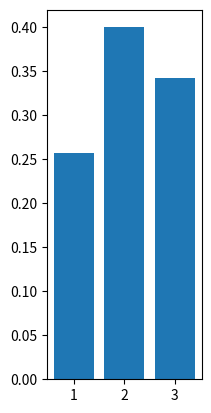
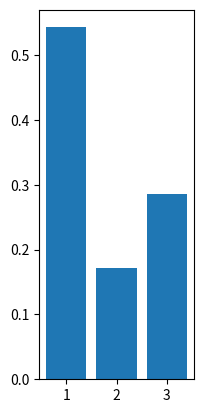

Python code for these plots, in order:
#!/usr/bin/env python
# coding: utf-8

# In[1]:


import numpy as np
import matplotlib.pyplot as plt


# In[2]:


#print("Введите количество строк:")
#a = int(input())


# In[3]:


#matrix = np.random.randint(-10,10,size=(a,a))
matrix = [[4,2,2], 
          [2,5,0], 
          [0,2,5]]
print(matrix)


# In[4]:


def prep_matr(i,A):
    matrix = np.ones((i+2,i+3))
    #matrix[1:i+2, 1] *= -1 #столбец свободных членов
    matrix[i+1,1:i+2] *= -1 #коэффициенты целевой функции
    #matrix[1:i+1, 2:i+2] = A*(-1) #заполняем матрицей
    matrix[1:i+1, 2:i+2] = A #заполняем матрицей
    matrix[1:i+2, 0] = range(i+1,2*(i+1)) #свободные переменные индексы
    matrix[i+1,1] = 0 #коэффициент при целевой
    matrix[i+1,0] = -5 #аналог f
    matrix[0] *= 0
    matrix[0, 2:i+2] = range(1,i+1)
        
    
    print(matrix)
    return matrix


# In[5]:


def simplex_find(i,A):
    a = abs(A[i+1, 2:i+2])
    b = (np.where(a == np.amax(a))[0]) #массив индексов макс элементов
    lead_column = b[0]+2 #+2 потому что перед ним два служебных столбца, индекс лид столбца
    print("Ведущий столбец " , A[0, lead_column]) 
    # c = A[1:i+1, lead_column].copy()#+1 потому что сдвинуто на 2, но 1 прибавили на прошлом шаге, лид столбец
    c = np.zeros(i)
    print(c)
    print(A)
    for n in range (0,i):
       if((A[n+1, 1] > 0) and (A[n+1, lead_column] < 0)):
            c[n] = float("inf")
       else: 
            c[n] = A[n+1, 1] / A[n+1, lead_column]
    
    print(c) #печатаем  отношение свободных членов к лид столбцу
    
    d = (np.where(c == np.amin(c))[0]) #массив индексов мин элементов
    if(abs(c[d[0]]) == np.inf):
        raise Exception("Фигня тут")
    lead_line = d[0]+1 #+1 потому что нумерация свободных переменных с 1, индекс лид строки
    print("Ведущая строка " , A[lead_line, 0] )
    print(A)
    
    return lead_column, lead_line


# In[6]:


def simplex_change(i, A):
    lead_elems = simplex_find(i, A)
    lc = lead_elems[0]
    ll = lead_elems[1]
    ln = A[ll, lc]
    print(lead_elems)
    
    temp = A[ll, 0]
    A[ll, 0] = A[0, lc] # переменную при ведущем столбце ставим в первую строку \\\\\ меняем строчки местами
    A[0, lc] = temp # переменную при ведущем столбце меняем на переменную, которая была в ведущей строке
    
    for n in range(1,i+2):
            if (n == ll):
                continue # не трогаем вспомогательный коэффициент для строки с ведущим элементом
            else:
                A[n, i+2] =  (-1)*A[n, lc]
                
    print("Вспомогательные кэфы, ведущие местами\n", A)
                
    for n in range(1,i+2): #записываем новую строку
            if (n == lc):
                A[ll, n] = 1/ln
            else:
                A[ll, n] /=  ln
               
    print("Новую строку\n", A)
    
    for n in range(1,i+2): #внешний цикл по строкам
            if (n == ll):
                continue # не трогаем новую строку
            else:
                for m in range(1, i+2):
                    if(m == lc):
                        A[n,m] = A[ll,m]*A[n, i+2]#+0 так как в преыдущей таблице не было такой строки
                    else:
                        A[n,m] = A[ll,m]*A[n, i+2]+A[n,m]
    print(A)
    
    return


# In[7]:


def simplex_check(i, A):
    for n in range(2, i+2):
        if(A[i+1, n] < 0):
            return 0
    return 1
        


# In[8]:


def nash_equilibrium(A):
    a = (np.shape(A))[0]
    B = prep_matr(a, A)
    while (not simplex_check(a,B)):
        simplex_change(a,B)
    
    price = 1/np.sum(B[1:a+1,1])
    print("Оптимальная второго", price*B[1:a+1,1])
    print("Оптимальная первого", price*B[a+1,2:a+2])
    print(price)
    
    x = np.arange(1, a+1)
    y = price*B[1:a+1,1]
    fig, ax = plt.subplots()

    ax.bar(x, y)

    #ax.set_facecolor('seashell')
    #fig.set_facecolor('floralwhite')
    fig.set_figwidth(2)    #  ширина Figure
    #fig.set_figheight(3)    #  высота Figure

    plt.show()
    
    x = np.arange(1, a+1)
    y = price*B[a+1,2:a+2]
    fig, ax = plt.subplots()

    ax.bar(x, y)

    #ax.set_facecolor('seashell')
   # fig.set_facecolor('floralwhite')
    fig.set_figwidth(2)    #  ширина Figure
   # fig.set_figheight(3)    #  высота Figure

    plt.show()

    return


# In[9]:


nash_equilibrium(matrix)


# In[ ]:




